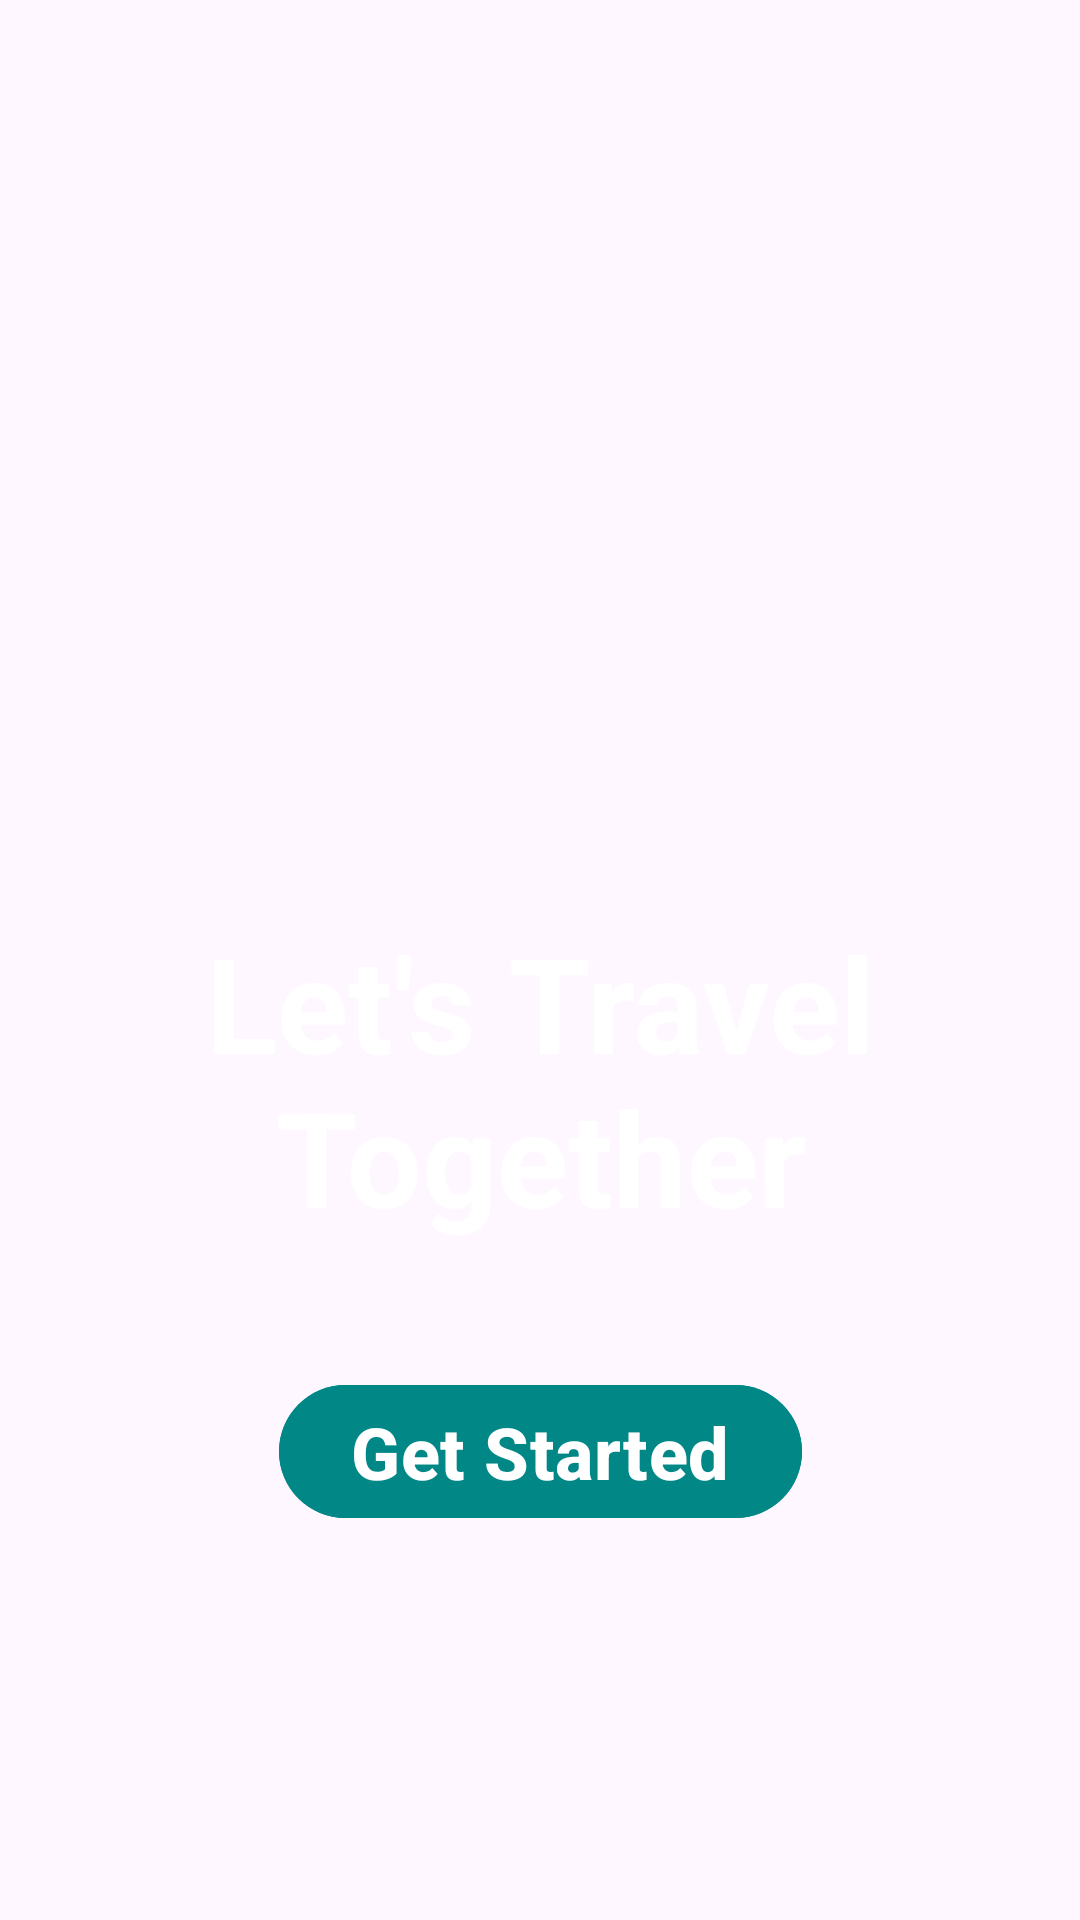

Write the Android layout XML for this screen, with the resource values it uses.
<!-- AndroidManifest.xml: activity theme SplashScreenTheme -->
<!-- res/layout/activity_splash_screen.xml -->
<?xml version="1.0" encoding="utf-8"?>
<androidx.constraintlayout.widget.ConstraintLayout xmlns:android="http://schemas.android.com/apk/res/android"
    xmlns:app="http://schemas.android.com/apk/res-auto"
    xmlns:tools="http://schemas.android.com/tools"
    android:layout_width="match_parent"
    android:layout_height="match_parent"
    android:background="@drawable/travelsplashscreenfinal"
    tools:context=".SplashScreenActivity">

    <TextView
        android:layout_width="wrap_content"
        android:layout_height="wrap_content"
        android:gravity="center"
        android:text="Let's Travel Together"
        android:textSize="44sp"
        android:textStyle="bold"
        android:textColor="@color/white"
        app:layout_constraintBottom_toBottomOf="parent"
        app:layout_constraintEnd_toEndOf="parent"
        app:layout_constraintHorizontal_bias="0.0"
        app:layout_constraintStart_toStartOf="parent"
        app:layout_constraintTop_toTopOf="parent"
        app:layout_constraintVertical_bias="0.575" />

    <Button
        android:id="@+id/btnSplash"
        android:layout_width="wrap_content"
        android:layout_height="wrap_content"
        android:backgroundTint="@color/design_default_color_secondary_variant"
        android:text="@string/btn_splash"
        android:textColor="@color/white"
        android:textSize="24sp"
        android:textStyle="bold"
        app:icon="@drawable/baseline_arrow_forward_24"
        app:iconGravity="textEnd"
        app:iconSize="24dp"
        app:iconTint="@color/white"
        app:layout_constraintBottom_toBottomOf="parent"
        app:layout_constraintEnd_toEndOf="parent"
        app:layout_constraintStart_toStartOf="parent"
        app:layout_constraintTop_toTopOf="parent"
        app:layout_constraintVertical_bias="0.779" />
</androidx.constraintlayout.widget.ConstraintLayout>
<!-- resources referenced by this layout -->
<resources>
  <string name="btn_splash">Get Started</string>
  <style name="SplashScreenTheme" parent="Base.Theme.World">
          <item name="android:statusBarColor">@android:color/transparent</item>
          <item name="android:windowDrawsSystemBarBackgrounds">true</item>
          <item name="android:windowFullscreen">true</item> 
          <item name="android:windowContentOverlay">@null</item>
      </style>
  <style name="Base.Theme.World" parent="Theme.Material3.DayNight.NoActionBar">
          
          
      </style>
  <!-- not gathered from this repository: default colours our renderer supplied (Android Studio template values) -->
  <color name="white">#FFFFFFFF</color>
</resources>
